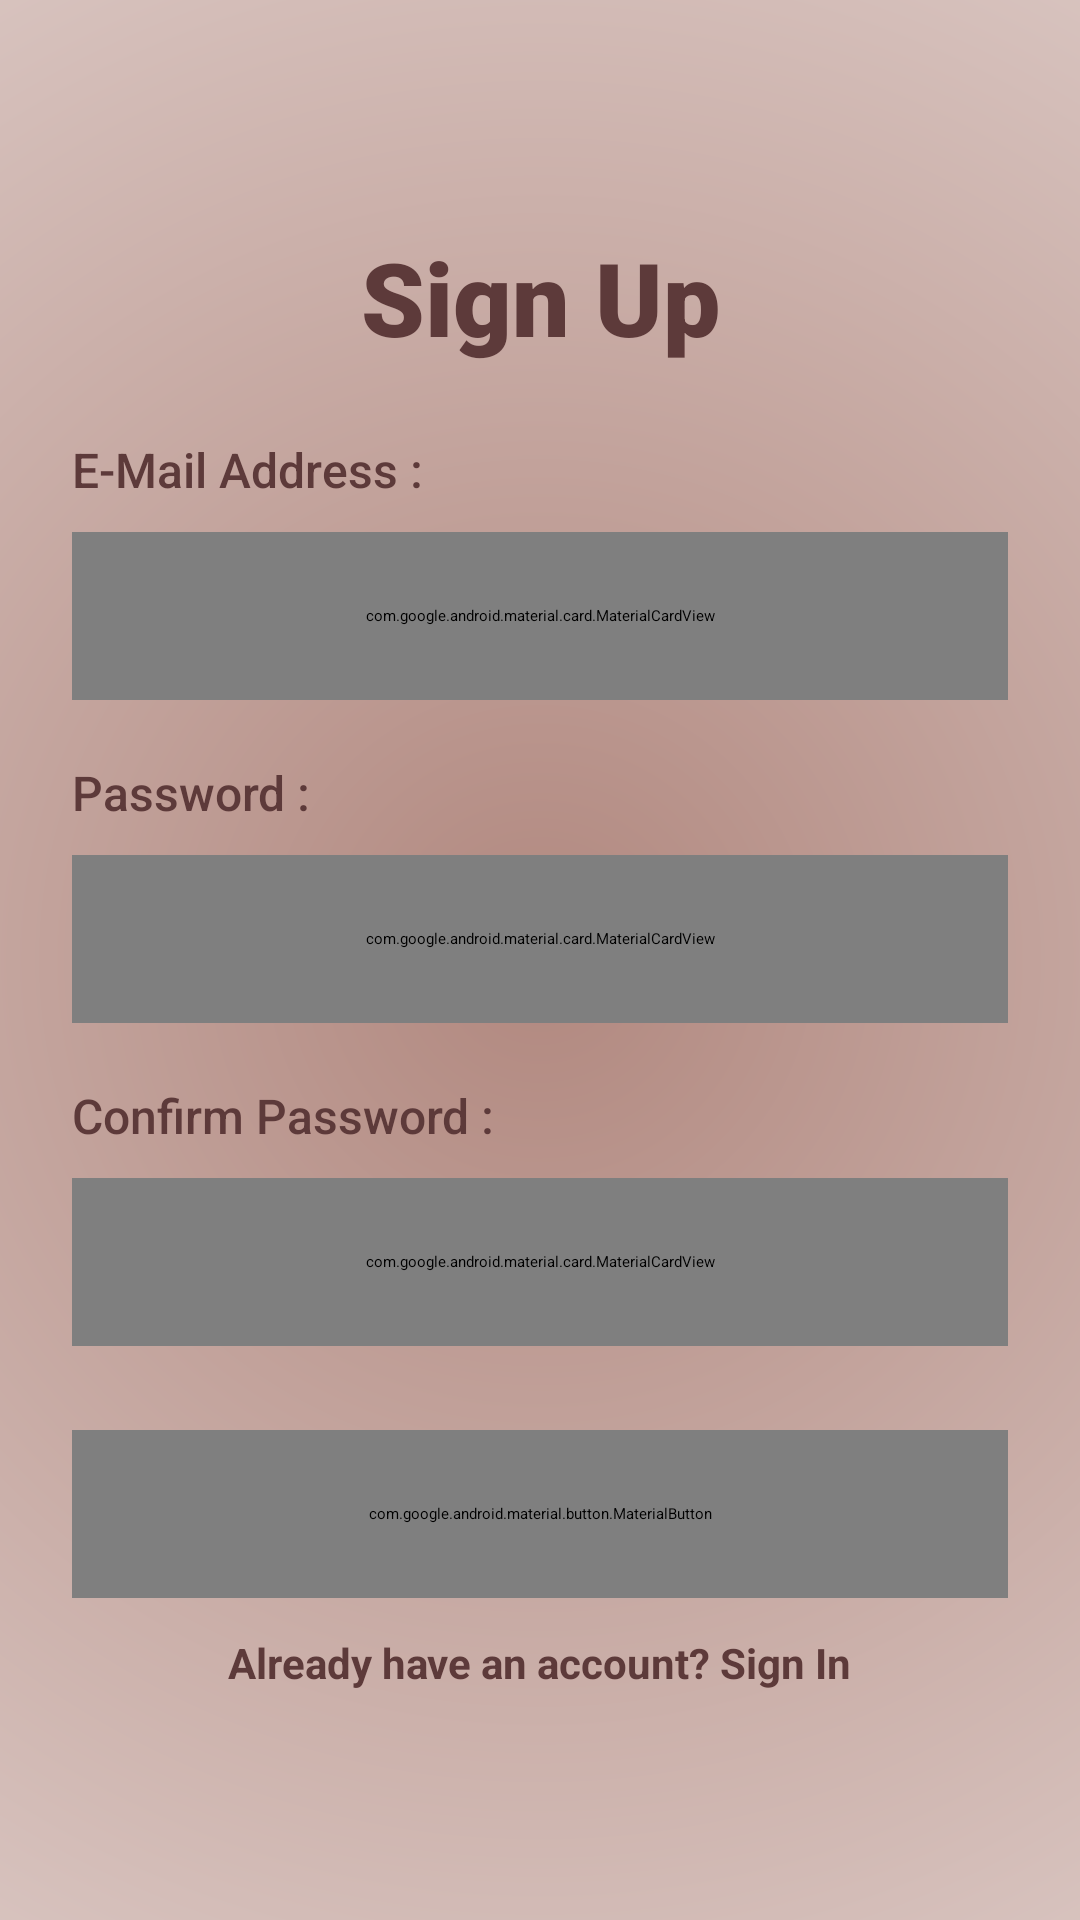

Here is an Android app screen rendered from its layout file. Give the layout XML and the strings, colors and styles it references.
<!-- AndroidManifest.xml: application theme Theme.FlowerShopApp -->
<!-- res/layout/activity_sign_up.xml -->
<?xml version="1.0" encoding="utf-8"?>
<androidx.constraintlayout.widget.ConstraintLayout
    xmlns:android="http://schemas.android.com/apk/res/android"
    xmlns:app="http://schemas.android.com/apk/res-auto"
    android:layout_width="match_parent"
    android:layout_height="match_parent"
    android:background="@drawable/bg_gradient"
    android:fitsSystemWindows="true">

    <LinearLayout
        android:id="@+id/stack"
        android:layout_width="0dp"
        android:layout_height="0dp"
        android:orientation="vertical"
        android:gravity="center_horizontal"
        android:paddingStart="24dp"
        android:paddingEnd="24dp"
        app:layout_constraintTop_toTopOf="parent"
        app:layout_constraintBottom_toBottomOf="parent"
        app:layout_constraintStart_toStartOf="parent"
        app:layout_constraintEnd_toEndOf="parent">

        <Space
            android:layout_width="0dp"
            android:layout_height="0dp"
            android:layout_weight="1" />

        
        <TextView
            android:id="@+id/tvTitle"
            android:layout_width="match_parent"
            android:layout_height="wrap_content"
            android:fontFamily="sans-serif-black"
            android:gravity="center"
            android:text="@string/signup_title"
            android:textColor="@color/blum_secondary"
            android:textSize="34sp"
            android:textStyle="bold" />

        <Space
            android:layout_width="0dp"
            android:layout_height="16dp" />

        
        <TextView
            android:id="@+id/tvEmailLabel"
            android:layout_width="match_parent"
            android:layout_height="wrap_content"
            android:layout_marginTop="8dp"
            android:fontFamily="sans-serif-medium"
            android:text="@string/email_label"
            android:textColor="@color/blum_secondary"
            android:textSize="16sp" />

        <com.google.android.material.card.MaterialCardView
            android:layout_width="match_parent"
            android:layout_height="56dp"
            android:layout_marginTop="10dp"
            app:cardBackgroundColor="@color/input_pill"
            app:cardCornerRadius="28dp"
            app:cardElevation="6dp">

            <EditText
                android:id="@+id/etEmail"
                android:layout_width="match_parent"
                android:layout_height="match_parent"
                android:background="@android:color/transparent"
                android:hint="@string/email_hint"
                android:inputType="textEmailAddress"
                android:imeOptions="actionNext"
                android:paddingStart="20dp"
                android:paddingEnd="20dp"
                android:textColor="@color/blum_secondary"
                android:textColorHint="@color/blum_secondary"/>
        </com.google.android.material.card.MaterialCardView>

        <Space
            android:layout_width="0dp"
            android:layout_height="20dp" />

        
        <TextView
            android:id="@+id/tvPasswordLabel"
            android:layout_width="match_parent"
            android:layout_height="wrap_content"
            android:fontFamily="sans-serif-medium"
            android:text="@string/password_label"
            android:textColor="@color/blum_secondary"
            android:textSize="16sp" />

        <com.google.android.material.card.MaterialCardView
            android:layout_width="match_parent"
            android:layout_height="56dp"
            android:layout_marginTop="10dp"
            app:cardBackgroundColor="@color/input_pill"
            app:cardCornerRadius="28dp"
            app:cardElevation="6dp">

            <EditText
                android:id="@+id/etPassword"
                android:layout_width="match_parent"
                android:layout_height="match_parent"
                android:background="@android:color/transparent"
                android:hint="@string/password_hint"
                android:inputType="textPassword"
                android:imeOptions="actionNext"
                android:paddingStart="20dp"
                android:paddingEnd="20dp"
                android:textColor="@color/blum_secondary"
                android:textColorHint="@color/blum_secondary"/>
        </com.google.android.material.card.MaterialCardView>

        <Space
            android:layout_width="0dp"
            android:layout_height="20dp" />

        
        <TextView
            android:id="@+id/tvConfirmLabel"
            android:layout_width="match_parent"
            android:layout_height="wrap_content"
            android:fontFamily="sans-serif-medium"
            android:text="@string/confirm_password_label"
            android:textColor="@color/blum_secondary"
            android:textSize="16sp" />

        <com.google.android.material.card.MaterialCardView
            android:layout_width="match_parent"
            android:layout_height="56dp"
            android:layout_marginTop="10dp"
            app:cardBackgroundColor="@color/input_pill"
            app:cardCornerRadius="28dp"
            app:cardElevation="6dp">

            <EditText
                android:id="@+id/etConfirm"
                android:layout_width="match_parent"
                android:layout_height="match_parent"
                android:background="@android:color/transparent"
                android:hint="@string/confirm_password_hint"
                android:inputType="textPassword"
                android:imeOptions="actionDone"
                android:paddingStart="20dp"
                android:paddingEnd="20dp"
                android:textColor="@color/blum_secondary"
                android:textColorHint="@color/blum_secondary"/>
        </com.google.android.material.card.MaterialCardView>

        <Space
            android:layout_width="0dp"
            android:layout_height="28dp" />

        
        <com.google.android.material.button.MaterialButton
            android:id="@+id/btnSignUp"
            android:layout_width="match_parent"
            android:layout_height="56dp"
            android:text="@string/create_account"
            android:textAllCaps="false"
            android:textSize="18sp"
            android:textColor="@android:color/white"
            app:cornerRadius="28dp"
            app:backgroundTint="@color/blum_secondary"
            app:rippleColor="@color/blum_secondary" />

        <Space
            android:layout_width="0dp"
            android:layout_height="12dp" />

        
        <TextView
            android:id="@+id/tvGoToSignIn"
            android:layout_width="wrap_content"
            android:layout_height="wrap_content"
            android:text="@string/already_account"
            android:textColor="@color/blum_secondary"
            android:textSize="14sp"
            android:textStyle="bold" />

        <Space
            android:layout_width="0dp"
            android:layout_height="0dp"
            android:layout_weight="1" />
    </LinearLayout>
</androidx.constraintlayout.widget.ConstraintLayout>
<!-- resources referenced by this layout -->
<resources>
  <color name="blum_secondary">#5D3A3A</color>
  <color name="input_pill">#CFE0CF</color>
  <!-- drawable bg_gradient (drawable) -->
  <?xml version="1.0" encoding="utf-8"?>
  <shape xmlns:android="http://schemas.android.com/apk/res/android"
      android:shape="rectangle">
  
      <gradient
          android:type="radial"
          android:gradientRadius="1500dp"
          android:centerColor="#FFFFFF"
          android:startColor="@color/blum_bg"
          android:endColor="@color/white"
          android:centerX="0.5"
          android:centerY="0.5" />
  
  </shape>
  <string name="already_account">Already have an account? Sign In</string>
  <string name="confirm_password_hint">Re-enter Password</string>
  <string name="confirm_password_label">Confirm Password :</string>
  <string name="create_account">Create Account</string>
  <string name="email_hint">Enter E-mail</string>
  <string name="email_label">E-Mail Address :</string>
  <string name="password_hint">Enter Password</string>
  <string name="password_label">Password :</string>
  <string name="signup_title">Sign Up</string>
  <color name="blum_bg">#B1887F</color>
  <color name="white">#FFFFFF</color>
</resources>
